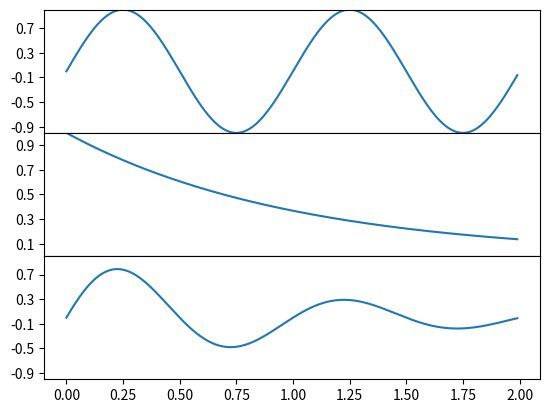

Here is the Python script that generated this plot:
%matplotlib inline

import matplotlib.pyplot as plt
import numpy as np

t = np.arange(0.0, 2.0, 0.01)

s1 = np.sin(2 * np.pi * t)
s2 = np.exp(-t)
s3 = s1 * s2

fig, axs = plt.subplots(3, 1, sharex=True)
# Remove horizontal space between axes
fig.subplots_adjust(hspace=0)

# Plot each graph, and manually set the y tick values
axs[0].plot(t, s1)
axs[0].set_yticks(np.arange(-0.9, 1.0, 0.4))
axs[0].set_ylim(-1, 1)

axs[1].plot(t, s2)
axs[1].set_yticks(np.arange(0.1, 1.0, 0.2))
axs[1].set_ylim(0, 1)

axs[2].plot(t, s3)
axs[2].set_yticks(np.arange(-0.9, 1.0, 0.4))
axs[2].set_ylim(-1, 1)

plt.show()